Labelled photos from "pr", an image-classification folder in ndrpscl/MNetv3. The possible labels are: butterhead lettuce, crisphead lettuce, curly lettuce, iceberg lettuce, lollo lettuce, looseleaf lettuce, oak leaf lettuce, red leaf lettuce, romaine lettuce.

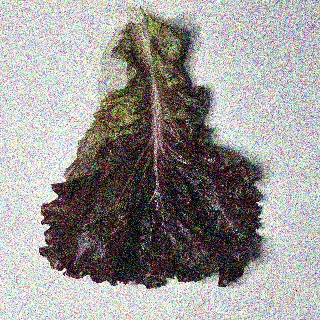
Label: red leaf lettuce

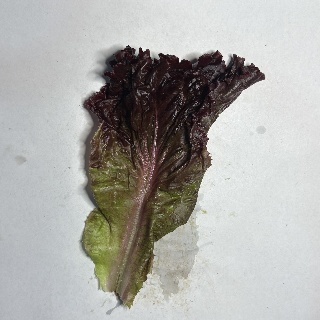
Label: lollo lettuce

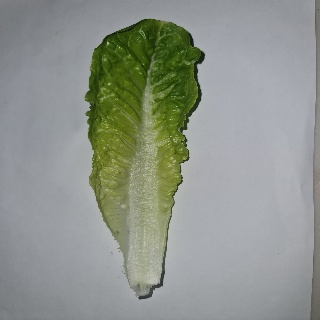
Label: romaine lettuce

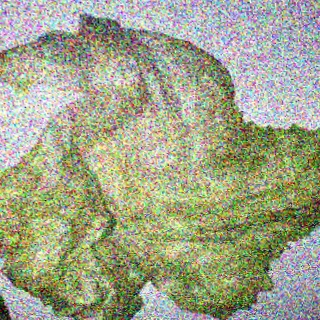
Label: iceberg lettuce

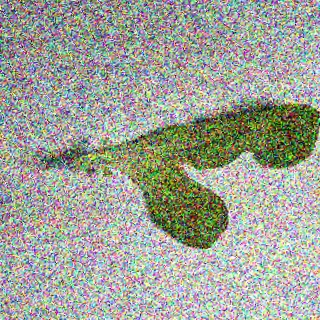
Label: oak leaf lettuce

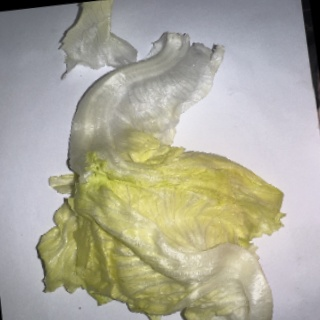
Label: crisphead lettuce
